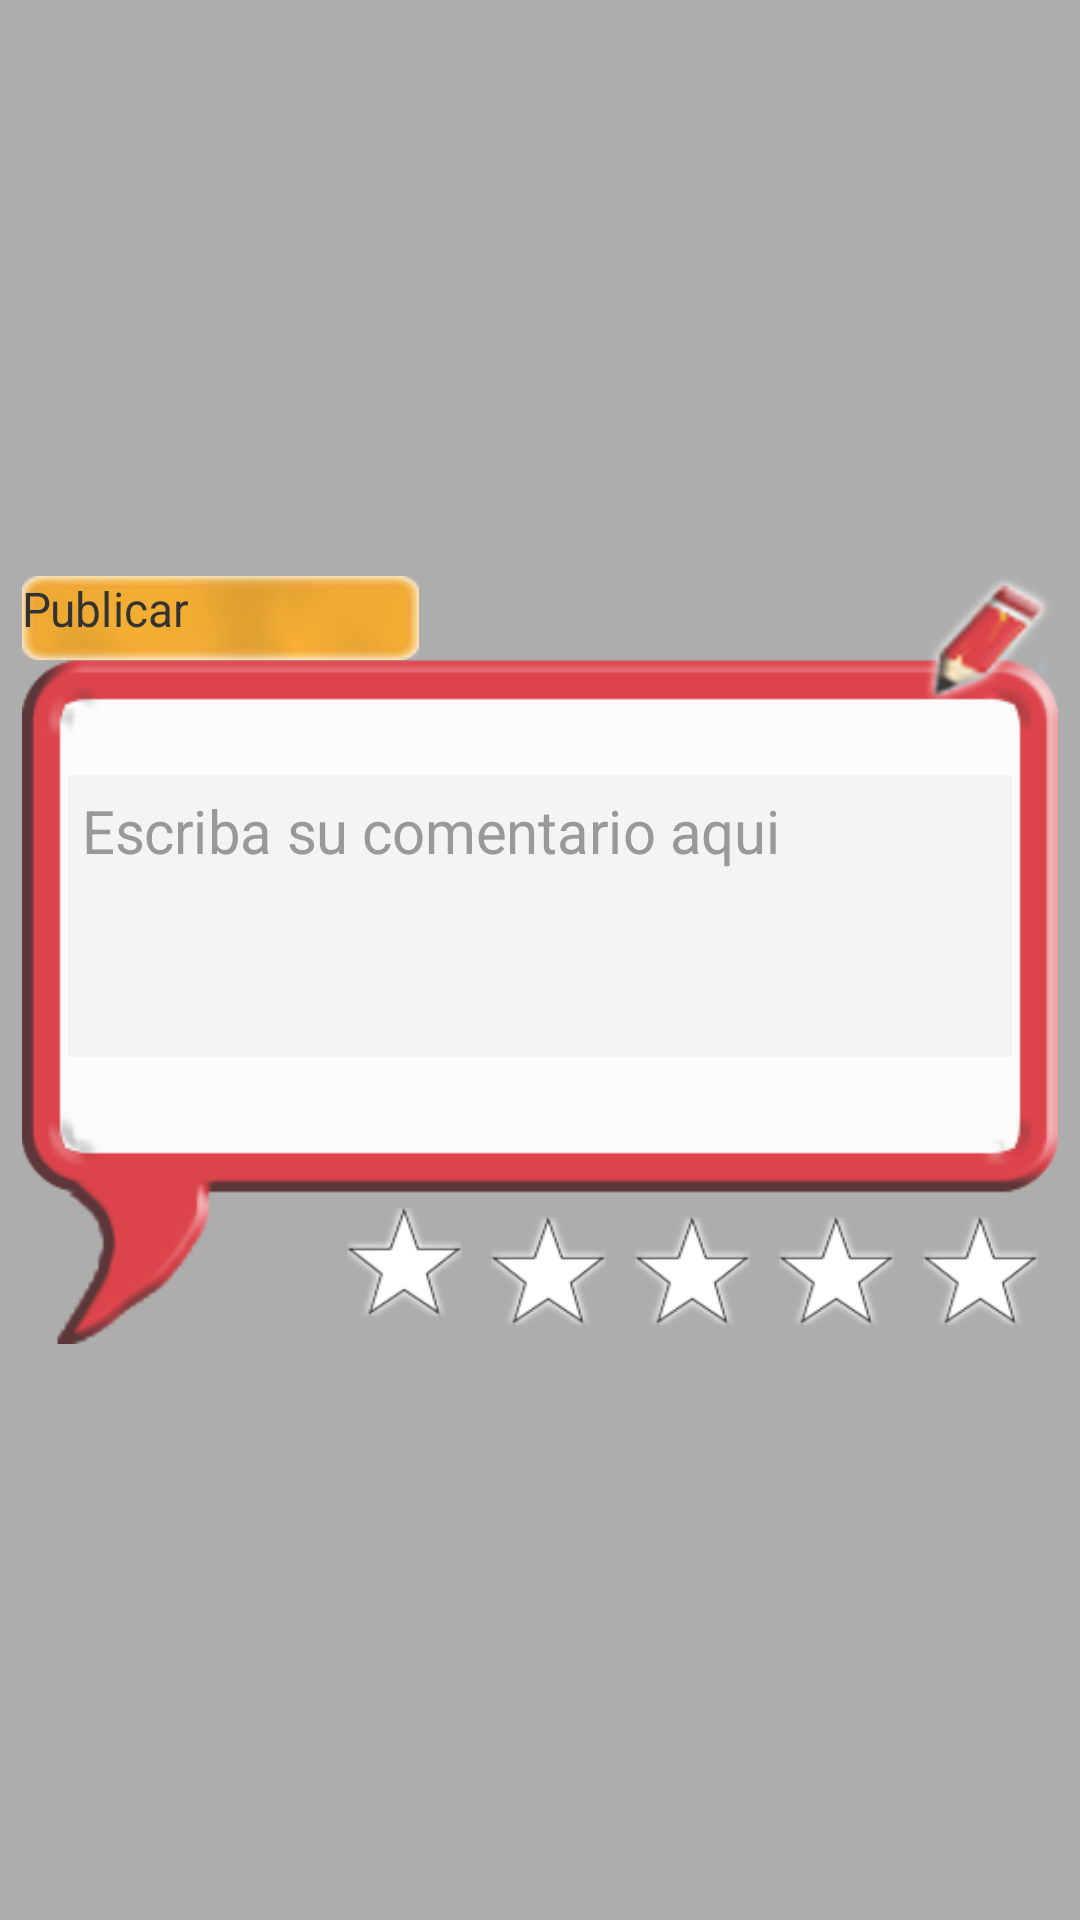

Android layout source for this screen:
<!-- AndroidManifest.xml: application theme AppTheme.NoActionBar -->
<!-- res/layout/blogit_fagly.xml -->
<?xml version="1.0" encoding="utf-8"?>

<FrameLayout xmlns:android="http://schemas.android.com/apk/res/android"
    android:layout_width="match_parent"
    android:layout_height="match_parent">
    <LinearLayout
        android:layout_width="match_parent"
        android:layout_height="match_parent"
        android:background="@color/black_overlay"
        android:alpha="0.8"
        android:clickable="true"
        android:orientation="vertical"
        android:weightSum="1"
        android:id="@+id/llyBlogIt">
        <LinearLayout
            android:layout_width="match_parent"
            android:layout_height="0dp"
            android:layout_weight="0.3"/>
        <LinearLayout
            android:layout_width="match_parent"
            android:layout_height="0dp"
            android:background="@drawable/commentmedium"
            android:orientation="horizontal"
            android:scaleX="0.96"
            android:scaleY="1"
            android:gravity="center"
            android:layout_weight="0.4">
            <LinearLayout
                android:layout_width="0dp"
                android:layout_height="match_parent"
                android:orientation="vertical"
                android:layout_weight="0.8"
                android:weightSum="1">
                <LinearLayout
                    android:layout_width="match_parent"
                    android:layout_height="0dp"
                    android:layout_weight="0.2">
                    <Button
                        android:layout_width="wrap_content"
                        android:layout_height="28dp"
                        android:textAlignment="center"
                        android:text="Publicar"
                        android:background="@drawable/buttonface"
                        android:id="@+id/bnBlogPublish"/>
                </LinearLayout>
                <LinearLayout
                    android:layout_width="match_parent"
                    android:layout_height="0dp"
                    android:layout_weight="0.5">
                    <EditText
                        android:layout_width="match_parent"
                        android:layout_height="match_parent"
                        android:inputType="textMultiLine"
                        android:padding="5dp"
                        android:layout_margin="16dp"
                        android:textSize="20dp"
                        android:background="@color/colorWhite"
                        android:lines="10"
                        android:hint="Escriba su comentario aqui"
                        android:textIsSelectable="true"
                        android:id="@+id/txBlogIt"
                        android:scrollbars="vertical"/>
                </LinearLayout>
                <LinearLayout
                    android:layout_width="match_parent"
                    android:layout_height="0dp"
                    android:layout_weight="0.3"
                    android:orientation="horizontal"
                    android:layout_margin="2dp"
                    android:weightSum="1">
                    <Space
                        android:layout_width="0dp"
                        android:layout_height="match_parent"
                        android:layout_weight="0.2"/>
                    <LinearLayout
                        android:layout_width="0dp"
                        android:layout_height="match_parent"
                        android:gravity="right|bottom"
                        android:layout_weight="0.8">
                        <Button
                            android:layout_width="50dp"
                            android:layout_height="45dp"
                            android:padding="3dp"
                            android:scaleX="0.8"
                            android:scaleY="0.8"
                            android:background="@drawable/starnone"
                            android:id="@+id/bnBlogStar1"/>
                        <Button
                            android:layout_width="50dp"
                            android:layout_height="45dp"
                            android:scaleX="0.8"
                            android:scaleY="0.8"
                            android:background="@drawable/starnone"
                            android:id="@+id/bnBlogStar2"/>
                        <Button
                            android:layout_width="50dp"
                            android:layout_height="45dp"
                            android:scaleX="0.8"
                            android:scaleY="0.8"
                            android:background="@drawable/starnone"
                            android:id="@+id/bnBlogStar3"/>
                        <Button
                            android:layout_width="50dp"
                            android:layout_height="45dp"
                            android:scaleX="0.8"
                            android:scaleY="0.8"
                            android:background="@drawable/starnone"
                            android:id="@+id/bnBlogStar4"/>
                        <Button
                            android:layout_width="50dp"
                            android:layout_height="45dp"
                            android:scaleX="0.8"
                            android:scaleY="0.8"
                            android:background="@drawable/starnone"
                            android:id="@+id/bnBlogStar5"/>
                    </LinearLayout>

                </LinearLayout>
        </LinearLayout>
    </LinearLayout>
    </LinearLayout>
</FrameLayout>
<!-- resources referenced by this layout -->
<resources>
  <color name="black_overlay">#66000000</color>
  <color name="colorWhite">#F2F2F2</color>
  <!-- drawable buttonface: png bitmap (drawable, 3532 bytes) -->
  <!-- drawable commentmedium: png bitmap (drawable, 16571 bytes) -->
  <!-- drawable starnone: png bitmap (drawable, 7268 bytes) -->
  <style name="AppTheme.NoActionBar">
          <item name="windowActionBar">false</item>
          <item name="windowNoTitle">true</item>
          <item name="android:windowFullscreen">true</item>
      </style>
</resources>
